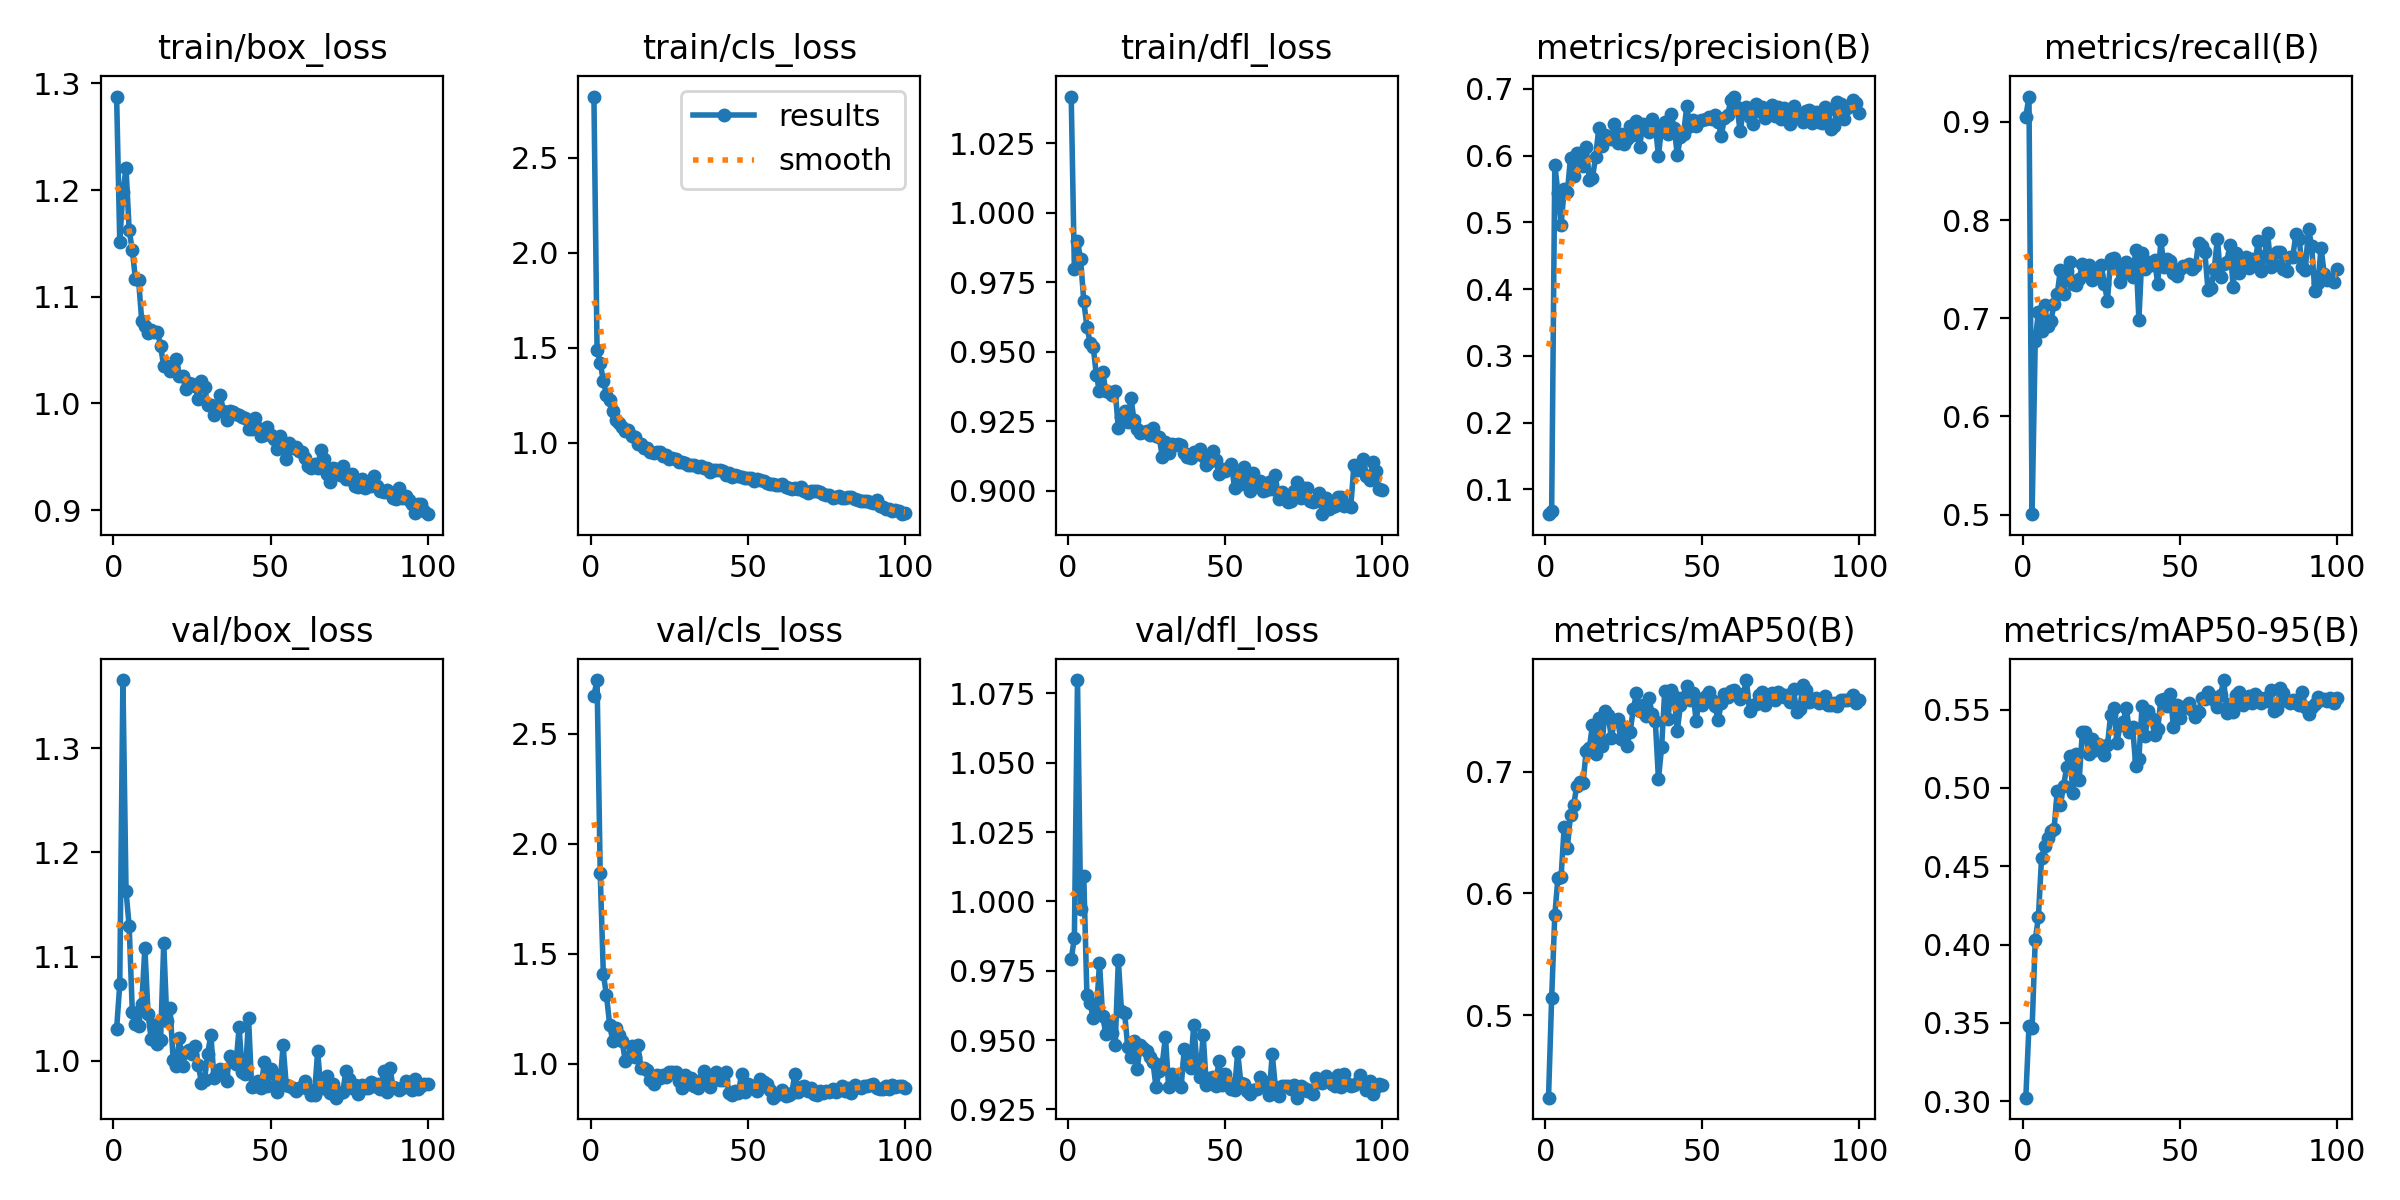

The file beside this chart, header and first rows:
epoch, train/box_loss, train/cls_loss, train/dfl_loss, metrics/precision(B), metrics/recall(B), metrics/mAP50(B), metrics/mAP50-95(B), val/box_loss, val/cls_loss, val/dfl_loss, lr/pg0, lr/pg1, lr/pg2
1, 1.288, 2.823, 1.042, 0.06272, 0.9054, 0.4321, 0.3022, 1.031, 2.674, 0.9792, 0.0712, 0.0032, 0.0032
2, 1.151, 1.491, 0.9798, 0.06793, 0.9259, 0.5143, 0.3478, 1.073, 2.745, 0.9868, 0.04144, 0.006436, 0.006436
3, 1.198, 1.423, 0.9897, 0.5864, 0.5005, 0.5819, 0.3467, 1.365, 1.868, 1.08, 0.01161, 0.009606, 0.009606
4, 1.22, 1.326, 0.9831, 0.5444, 0.6773, 0.6129, 0.4029, 1.163, 1.408, 0.9972, 0.009703, 0.009703, 0.009703
5, 1.162, 1.251, 0.9681, 0.4958, 0.7062, 0.6134, 0.4173, 1.129, 1.311, 1.009, 0.009703, 0.009703, 0.009703
6, 1.144, 1.227, 0.9591, 0.5497, 0.6869, 0.6549, 0.4549, 1.047, 1.178, 0.9661, 0.009604, 0.009604, 0.009604
7, 1.116, 1.17, 0.9533, 0.5452, 0.7131, 0.6375, 0.4626, 1.035, 1.102, 0.9633, 0.009505, 0.009505, 0.009505
8, 1.116, 1.122, 0.9518, 0.5968, 0.6922, 0.6645, 0.4681, 1.034, 1.162, 0.9579, 0.009406, 0.009406, 0.009406
9, 1.077, 1.107, 0.9417, 0.5699, 0.6977, 0.6722, 0.4724, 1.055, 1.131, 0.9594, 0.009307, 0.009307, 0.009307
10, 1.073, 1.083, 0.9357, 0.6043, 0.7147, 0.6885, 0.4738, 1.109, 1.102, 0.9778, 0.009208, 0.009208, 0.009208
11, 1.066, 1.065, 0.9429, 0.5888, 0.7247, 0.6915, 0.4982, 1.045, 1.011, 0.9587, 0.009109, 0.009109, 0.009109
12, 1.069, 1.067, 0.9359, 0.584, 0.7491, 0.6909, 0.489, 1.021, 1.032, 0.9524, 0.00901, 0.00901, 0.00901
13, 1.067, 1.034, 0.9355, 0.6131, 0.7243, 0.7171, 0.5012, 1.034, 1.08, 0.9564, 0.008911, 0.008911, 0.008911
14, 1.067, 1.03, 0.9344, 0.563, 0.7483, 0.7196, 0.5131, 1.016, 1.031, 0.9525, 0.008812, 0.008812, 0.008812
15, 1.054, 0.9929, 0.9359, 0.5669, 0.757, 0.7384, 0.5205, 1.02, 1.084, 0.9483, 0.008713, 0.008713, 0.008713
16, 1.035, 0.9955, 0.9227, 0.5984, 0.7346, 0.7142, 0.497, 1.113, 0.9794, 0.9788, 0.008614, 0.008614, 0.008614
17, 1.035, 0.9725, 0.9266, 0.6408, 0.7342, 0.7444, 0.5218, 1.038, 0.9787, 0.9606, 0.008515, 0.008515, 0.008515
18, 1.031, 0.9716, 0.9288, 0.6136, 0.7402, 0.7211, 0.5053, 1.051, 0.9725, 0.9599, 0.008416, 0.008416, 0.008416
19, 1.035, 0.9533, 0.9246, 0.631, 0.7551, 0.7497, 0.536, 1.001, 0.924, 0.9474, 0.008317, 0.008317, 0.008317
20, 1.041, 0.9457, 0.9335, 0.6282, 0.745, 0.7464, 0.5359, 0.9951, 0.9062, 0.9439, 0.008218, 0.008218, 0.008218
21, 1.026, 0.9526, 0.9254, 0.6253, 0.7543, 0.728, 0.5216, 1.022, 0.9496, 0.9496, 0.008119, 0.008119, 0.008119
22, 1.026, 0.9495, 0.9223, 0.6469, 0.7389, 0.7419, 0.5312, 0.9954, 0.9351, 0.9396, 0.00802, 0.00802, 0.00802
23, 1.013, 0.9288, 0.9207, 0.6186, 0.7501, 0.743, 0.5244, 1.008, 0.9497, 0.9483, 0.007921, 0.007921, 0.007921
24, 1.019, 0.9358, 0.921, 0.6323, 0.7445, 0.7265, 0.5279, 1.011, 0.9396, 0.947, 0.007822, 0.007822, 0.007822
25, 1.019, 0.9134, 0.9215, 0.6179, 0.7539, 0.7367, 0.5265, 1.006, 0.962, 0.9461, 0.007723, 0.007723, 0.007723
26, 1.016, 0.9185, 0.9201, 0.6255, 0.7346, 0.7214, 0.5208, 1.015, 0.9606, 0.9439, 0.007624, 0.007624, 0.007624
27, 1.004, 0.9167, 0.9226, 0.645, 0.7181, 0.7329, 0.5274, 0.9959, 0.9612, 0.9422, 0.007525, 0.007525, 0.007525
28, 1.021, 0.9014, 0.9197, 0.6309, 0.7605, 0.7516, 0.5466, 0.9791, 0.9227, 0.933, 0.007426, 0.007426, 0.007426
29, 1.016, 0.9002, 0.9193, 0.6525, 0.761, 0.7644, 0.5513, 0.9817, 0.8879, 0.9389, 0.007327, 0.007327, 0.007327
30, 0.9984, 0.8918, 0.9123, 0.6126, 0.7515, 0.7497, 0.5288, 1.007, 0.9505, 0.9415, 0.007228, 0.007228, 0.007228
31, 0.9982, 0.8858, 0.9174, 0.6473, 0.7367, 0.7549, 0.54, 1.025, 0.9097, 0.9512, 0.007129, 0.007129, 0.007129
32, 0.9889, 0.885, 0.9135, 0.6458, 0.7463, 0.7454, 0.5423, 0.984, 0.9349, 0.9332, 0.00703, 0.00703, 0.00703
33, 0.9958, 0.8815, 0.9168, 0.6351, 0.7571, 0.7602, 0.5511, 0.9883, 0.8979, 0.9379, 0.006931, 0.006931, 0.006931
34, 1.008, 0.8707, 0.9165, 0.6552, 0.746, 0.7474, 0.5357, 0.9919, 0.8881, 0.9347, 0.006832, 0.006832, 0.006832
35, 0.9929, 0.8785, 0.9169, 0.6456, 0.7417, 0.7414, 0.5391, 0.9865, 0.9253, 0.9341, 0.006733, 0.006733, 0.006733
36, 0.9847, 0.8658, 0.9165, 0.5997, 0.7692, 0.6937, 0.5137, 0.9808, 0.9668, 0.9332, 0.006634, 0.006634, 0.006634
37, 0.9933, 0.8702, 0.9137, 0.643, 0.6985, 0.72, 0.5187, 1.005, 0.9311, 0.9468, 0.006535, 0.006535, 0.006535
38, 0.9918, 0.8488, 0.9121, 0.6496, 0.7669, 0.7663, 0.5522, 1.002, 0.8929, 0.9418, 0.006436, 0.006436, 0.006436
39, 0.9899, 0.8559, 0.9119, 0.6328, 0.7506, 0.743, 0.533, 0.9966, 0.9344, 0.94, 0.006337, 0.006337, 0.006337
40, 0.9887, 0.8569, 0.9139, 0.662, 0.757, 0.7673, 0.5489, 1.032, 0.9601, 0.9554, 0.006238, 0.006238, 0.006238
41, 0.9876, 0.8579, 0.9133, 0.6419, 0.7546, 0.7619, 0.5445, 0.989, 0.9252, 0.9417, 0.006139, 0.006139, 0.006139
42, 0.9864, 0.8497, 0.9149, 0.6009, 0.759, 0.7336, 0.5336, 0.9872, 0.9259, 0.9367, 0.00604, 0.00604, 0.00604
43, 0.9762, 0.8327, 0.9126, 0.628, 0.7346, 0.7546, 0.5376, 1.041, 0.9618, 0.952, 0.005941, 0.005941, 0.005941
44, 0.9762, 0.8401, 0.9092, 0.6322, 0.7796, 0.7613, 0.5564, 0.9746, 0.8677, 0.9339, 0.005842, 0.005842, 0.005842
45, 0.9866, 0.8206, 0.9102, 0.6735, 0.752, 0.7706, 0.5569, 0.9758, 0.8591, 0.9365, 0.005743, 0.005743, 0.005743
46, 0.9768, 0.8302, 0.9142, 0.6447, 0.7601, 0.7591, 0.5523, 0.9808, 0.8769, 0.9367, 0.005644, 0.005644, 0.005644
47, 0.9692, 0.8251, 0.9112, 0.6537, 0.7584, 0.7645, 0.5601, 0.9737, 0.8651, 0.9335, 0.005545, 0.005545, 0.005545
48, 0.9703, 0.8185, 0.9062, 0.645, 0.7461, 0.7419, 0.5388, 0.9986, 0.9524, 0.9426, 0.005446, 0.005446, 0.005446
49, 0.978, 0.8157, 0.9079, 0.6524, 0.7433, 0.7597, 0.5529, 0.9759, 0.8725, 0.9339, 0.005347, 0.005347, 0.005347
50, 0.97, 0.8166, 0.9071, 0.6531, 0.7498, 0.7549, 0.545, 0.9926, 0.9075, 0.9377, 0.005248, 0.005248, 0.005248
51, 0.9671, 0.8133, 0.9083, 0.655, 0.7533, 0.7622, 0.5513, 0.987, 0.888, 0.935, 0.005149, 0.005149, 0.005149
52, 0.9573, 0.7975, 0.9098, 0.6584, 0.7536, 0.7658, 0.5525, 0.9705, 0.8964, 0.9325, 0.00505, 0.00505, 0.00505
53, 0.969, 0.8088, 0.9009, 0.6552, 0.755, 0.7588, 0.554, 0.9769, 0.8778, 0.9321, 0.004951, 0.004951, 0.004951
54, 0.9625, 0.804, 0.9059, 0.6613, 0.7504, 0.7542, 0.5496, 1.015, 0.93, 0.9456, 0.004852, 0.004852, 0.004852
55, 0.9483, 0.7998, 0.9025, 0.6506, 0.753, 0.7422, 0.5454, 0.9769, 0.9177, 0.9346, 0.004753, 0.004753, 0.004753
56, 0.9632, 0.7869, 0.9086, 0.6297, 0.7771, 0.7562, 0.5484, 0.9762, 0.9099, 0.9342, 0.004654, 0.004654, 0.004654
57, 0.9581, 0.786, 0.9063, 0.6556, 0.7735, 0.7634, 0.5576, 0.9735, 0.8811, 0.9317, 0.004555, 0.004555, 0.004555
58, 0.9592, 0.7851, 0.9001, 0.6604, 0.7672, 0.7616, 0.5569, 0.9715, 0.8455, 0.9307, 0.004456, 0.004456, 0.004456
59, 0.9558, 0.778, 0.9064, 0.6825, 0.729, 0.7667, 0.5611, 0.9738, 0.8584, 0.9319, 0.004357, 0.004357, 0.004357
60, 0.9544, 0.7796, 0.9018, 0.6884, 0.7308, 0.7672, 0.559, 0.9748, 0.8619, 0.9323, 0.004258, 0.004258, 0.004258
... 40 more rows
